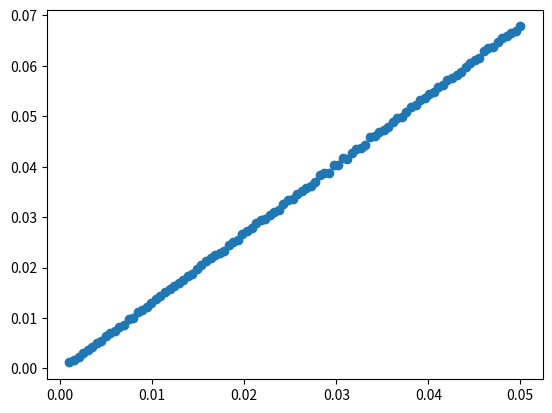

Generate this figure with matplotlib:
import pandas as pd
import networkx as nx
from scipy.spatial import Delaunay
import scipy.spatial.distance as dist
import numpy as np
import random
import matplotlib.pyplot as plt
from tqdm import tqdm
import math

dims = int(1e3)

#aels = []
#for prob in tqdm(np.linspace(1e-3, 5e-2, 100)):
#    # generate a point distribution
#    points = []
#    for i in range(dims):
#        for j in range(dims):
#            if random.random() < prob:
#                points.append([i, j])
#    ps = np.array(points)
#    # generate delaunay
#    tri = Delaunay(points)
#    # calculate average edge length
#    edges = set()
#    for n in xrange(tri.nsimplex):
#        for i in range(3):
#            for j in range(i, 3):
#                edge = sorted([tri.vertices[n, i], tri.vertices[n, j]])
#                edges.add(tuple(edge))
#    dists = [dist.euclidean(ps[a], ps[b]) for a, b in edges]
#    ael = float(sum(dists)) / len(dists)
#    aels.append((prob, ael))
#
#probs, les = zip(*aels)
probs = (0.001, 0.001494949494949495, 0.00198989898989899, 0.0024848484848484847, 0.00297979797979798, 0.003474747474747475, 0.00396969696969697, 0.004464646464646465, 0.00495959595959596, 0.005454545454545455, 0.00594949494949495, 0.0064444444444444445, 0.00693939393939394, 0.007434343434343435, 0.007929292929292928, 0.008424242424242424, 0.00891919191919192, 0.009414141414141413, 0.009909090909090909, 0.010404040404040405, 0.010898989898989901, 0.011393939393939394, 0.01188888888888889, 0.012383838383838386, 0.012878787878787878, 0.013373737373737375, 0.01386868686868687, 0.014363636363636363, 0.01485858585858586, 0.015353535353535355, 0.015848484848484848, 0.016343434343434344, 0.01683838383838384, 0.017333333333333336, 0.01782828282828283, 0.018323232323232325, 0.01881818181818182, 0.019313131313131313, 0.01980808080808081, 0.020303030303030305, 0.0207979797979798, 0.021292929292929294, 0.02178787878787879, 0.022282828282828286, 0.02277777777777778, 0.023272727272727275, 0.02376767676767677, 0.024262626262626263, 0.02475757575757576, 0.025252525252525256, 0.025747474747474748, 0.026242424242424244, 0.02673737373737374, 0.027232323232323233, 0.02772727272727273, 0.028222222222222225, 0.028717171717171718, 0.029212121212121214, 0.02970707070707071, 0.030202020202020206, 0.0306969696969697, 0.031191919191919194, 0.03168686868686869, 0.03218181818181818, 0.03267676767676768, 0.03317171717171717, 0.03366666666666667, 0.034161616161616164, 0.034656565656565656, 0.035151515151515156, 0.03564646464646465, 0.03614141414141414, 0.03663636363636364, 0.03713131313131313, 0.037626262626262626, 0.038121212121212125, 0.03861616161616162, 0.03911111111111111, 0.03960606060606061, 0.0401010101010101, 0.0405959595959596, 0.041090909090909095, 0.04158585858585859, 0.04208080808080809, 0.04257575757575758, 0.04307070707070707, 0.04356565656565657, 0.044060606060606064, 0.04455555555555556, 0.045050505050505056, 0.04554545454545455, 0.04604040404040404, 0.04653535353535354, 0.04703030303030303, 0.047525252525252526, 0.048020202020202025, 0.04851515151515152, 0.04901010101010101, 0.04950505050505051, 0.05)
les = (29.148919519467213, 24.42175792985369, 20.626988526265727, 18.128786030153115, 16.572093173709305, 15.509357562092966, 13.958727079579393, 13.56906439903805, 12.518065825860427, 11.994131607933669, 11.57100955183371, 11.054437996773697, 10.779698591269893, 10.147032106754718, 9.964268639834806, 9.486991682346686, 9.32319196570948, 9.071756692390021, 8.783238506122741, 8.546063013711919, 8.359254690895133, 8.140675605211838, 7.99190382783199, 7.8297928830508035, 7.689082327597779, 7.540746293643834, 7.40234389969827, 7.295671682501422, 7.1269891303889965, 6.986005508643359, 6.859721397606399, 6.771160962655324, 6.663897110539886, 6.623290303889715, 6.5414677135815875, 6.394704731876498, 6.317854664804158, 6.2558050920211015, 6.113784615523082, 6.065090788148196, 5.999263159205294, 5.8817807061476834, 5.830621174750987, 5.81487252146461, 5.735228566556785, 5.68088183236969, 5.636328909036994, 5.5326457941444005, 5.475491961293789, 5.449270684541232, 5.370991123009308, 5.3344830414818025, 5.291608844245444, 5.2583898407209455, 5.195393176202677, 5.101515374291026, 5.074218266829866, 5.074526560428646, 4.980845847673706, 4.978043041270913, 4.898001100613792, 4.912125239333536, 4.841173634490518, 4.798551577361929, 4.778291433030652, 4.745653686357975, 4.667434435529976, 4.657030159675679, 4.617533235233234, 4.598617472567563, 4.565815835644182, 4.527134578304389, 4.4887946162275725, 4.479514651243145, 4.430465956163105, 4.396204492244837, 4.3761889553549915, 4.338315948821889, 4.316888230716226, 4.287832605411067, 4.269681486802836, 4.231037786413945, 4.219217363915594, 4.1829952870086045, 4.164190284162394, 4.146237386518078, 4.125244167488983, 4.092218047339253, 4.066581108377809, 4.041494655403272, 4.028117681004587, 3.988697945627022, 3.968642296158281, 3.9613043575071463, 3.9276642487448457, 3.9066276558956576, 3.892616449709395, 3.878946901663139, 3.8659304448643064, 3.8402839485904994)

#lam = [32. / (9 * math.pi * math.sqrt(prob)) for prob in probs]
#lesc = [l for l in les]
lam = probs
lesc = [1./(l*l) for l in les]
plt.scatter(lam, lesc)
plt.show()
print([x - y for x,y in zip(lam, lesc)])

"""
l  = m / sqrt(p)
p' = k * p = k * c / l2 = c / l'2
l' = l / sqrt(k)
"""
